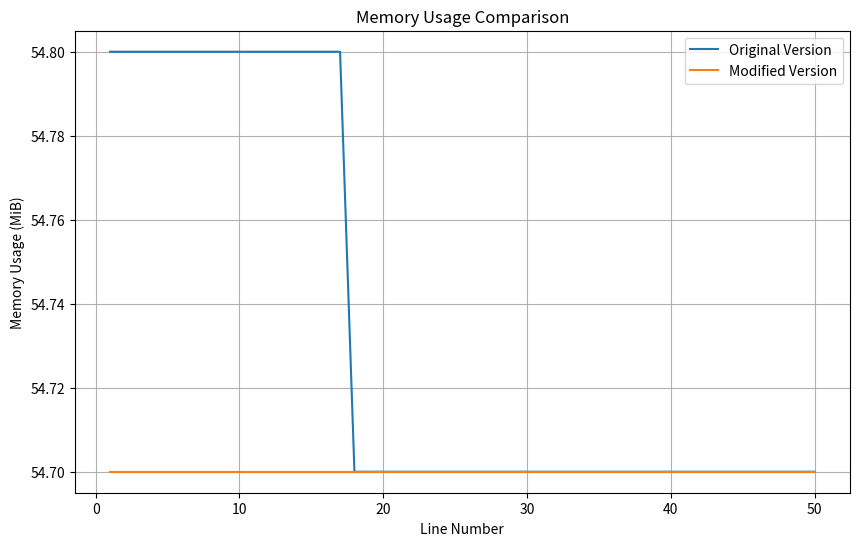

Here is the Python script that generated this plot:
import matplotlib.pyplot as plt

# Memory usage data for the original version
original_memory_usage = [
    54.8, 54.8, 54.8, 54.8, 54.8, 54.8, 54.8, 54.8, 54.8, 54.8, 
    54.8, 54.8, 54.8, 54.8, 54.8, 54.8, 54.8, 54.7, 54.7, 54.7, 
    54.7, 54.7, 54.7, 54.7, 54.7, 54.7, 54.7, 54.7, 54.7, 54.7, 
    54.7, 54.7, 54.7, 54.7, 54.7, 54.7, 54.7, 54.7, 54.7, 54.7, 
    54.7, 54.7, 54.7, 54.7, 54.7, 54.7, 54.7, 54.7, 54.7, 54.7
]

# Memory usage data for the modified version
modified_memory_usage = [
    54.7, 54.7, 54.7, 54.7, 54.7, 54.7, 54.7, 54.7, 54.7, 54.7, 
    54.7, 54.7, 54.7, 54.7, 54.7, 54.7, 54.7, 54.7, 54.7, 54.7, 
    54.7, 54.7, 54.7, 54.7, 54.7, 54.7, 54.7, 54.7, 54.7, 54.7, 
    54.7, 54.7, 54.7, 54.7, 54.7, 54.7, 54.7, 54.7, 54.7, 54.7, 
    54.7, 54.7, 54.7, 54.7, 54.7, 54.7, 54.7, 54.7, 54.7, 54.7
]

# Line numbers
line_numbers = list(range(1, len(original_memory_usage) + 1))

# Plotting
plt.figure(figsize=(10, 6))
plt.plot(line_numbers, original_memory_usage, label='Original Version')
plt.plot(line_numbers, modified_memory_usage, label='Modified Version')
plt.xlabel('Line Number')
plt.ylabel('Memory Usage (MiB)')
plt.title('Memory Usage Comparison')
plt.legend()
plt.grid(True)
plt.show()
